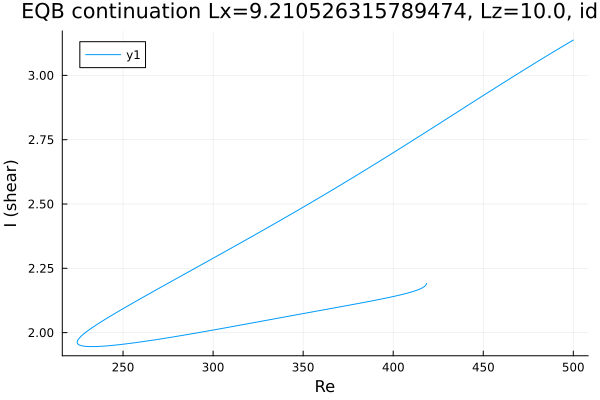

The table this chart was drawn from, first rows:
Re, shear
418.5, 2.192
418.5, 2.192
418.5, 2.192
418.5, 2.192
418.5, 2.192
418.5, 2.191
418.5, 2.191
418.5, 2.19
418.2, 2.186
417.5, 2.18
416.1, 2.174
414.7, 2.169
413.3, 2.165
411.8, 2.162
410.4, 2.159
409, 2.156
407.6, 2.153
406.2, 2.151
404.8, 2.148
403.4, 2.146
401.9, 2.143
400.5, 2.141
399.1, 2.139
398.5, 2.138
397, 2.136
395.6, 2.134
394.2, 2.132
392.8, 2.13
391.4, 2.128
390, 2.126
388.6, 2.124
387.1, 2.122
385.7, 2.12
384.3, 2.118
382.9, 2.116
381.5, 2.115
380.1, 2.113
378.7, 2.111
377.3, 2.109
375.8, 2.107
374.4, 2.105
373, 2.104
371.6, 2.102
370.2, 2.1
368.8, 2.098
367.4, 2.096
365.9, 2.094
364.5, 2.093
363.1, 2.091
361.7, 2.089
360.3, 2.087
358.9, 2.085
357.5, 2.084
356, 2.082
354.6, 2.08
353.2, 2.078
351.8, 2.076
350.4, 2.075
349, 2.073
347.6, 2.071
... 358 more rows
